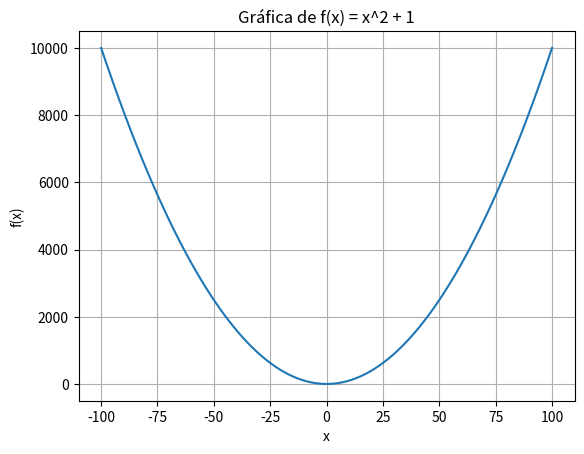

Here is the Python script that generated this plot:
import sympy as sp
import numpy as np
import matplotlib.pyplot as plt
from tabulate import tabulate

x = np.linspace(-100, 100, 100)
y = x**2-1

filas=[[val_x, val_y] for val_x, val_y in zip(x,y)]
print(tabulate(filas, headers=["x", "y"], tablefmt="grid"))

plt.plot(x, y, label="f(x) = x^2 + 1")
plt.title("Gráfica de f(x) = x^2 + 1")
plt.xlabel("x")
plt.ylabel("f(x)")
plt.grid(True)
plt.show()
